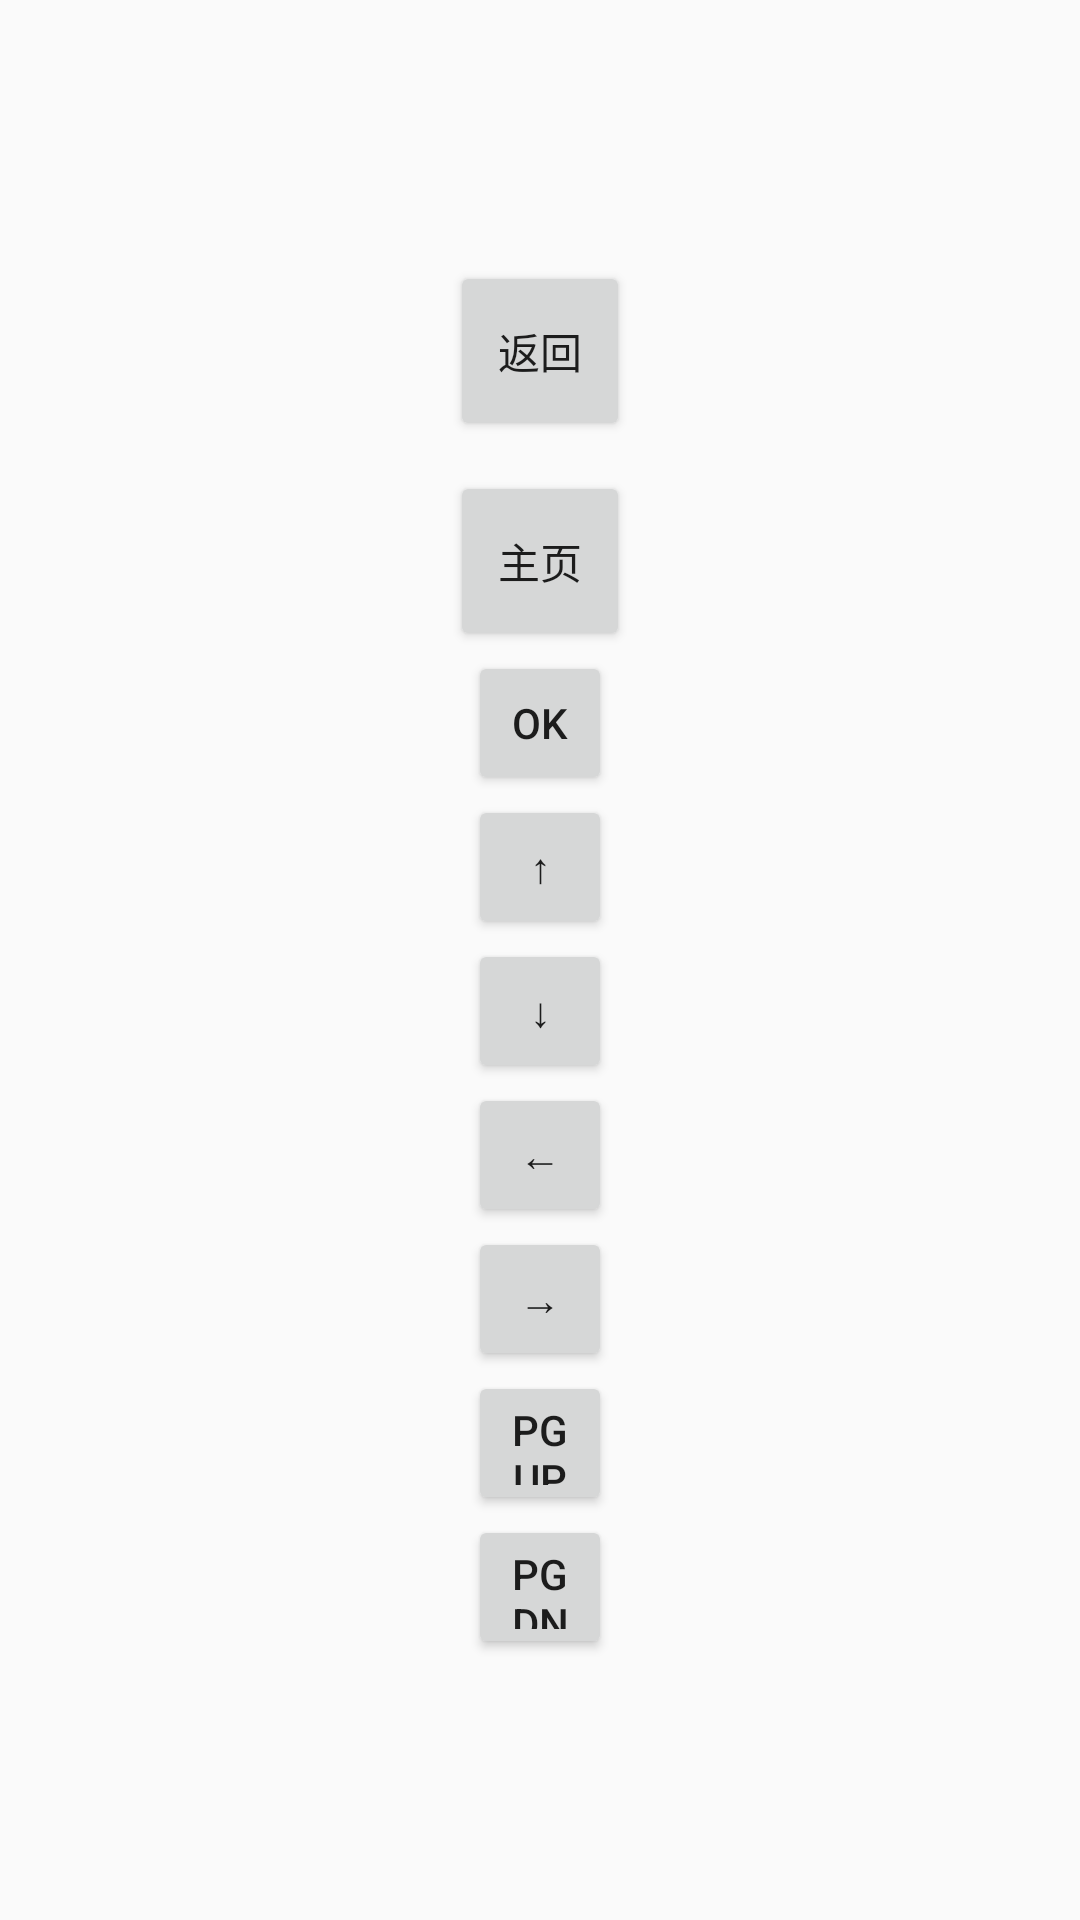

Reconstruct the res/layout file that produces this screen, plus the resources it refers to.
<!-- AndroidManifest.xml: application theme Theme.YcBtn -->
<!-- res/layout/floating_buttons.xml -->
<?xml version="1.0" encoding="utf-8"?>
<LinearLayout xmlns:android="http://schemas.android.com/apk/res/android"
    android:layout_width="wrap_content"
    android:layout_height="wrap_content"
    android:orientation="vertical"
    android:gravity="center">

    <Button
        android:id="@+id/back_button"
        android:layout_width="60dp"
        android:layout_height="60dp"
        android:text="返回"/>

    <Button
        android:id="@+id/home_button"
        android:layout_width="60dp"
        android:layout_height="60dp"
        android:text="主页"
        android:layout_marginTop="10dp"/>

    
    <Button
        android:id="@+id/ok_button"
        android:layout_width="48dp"
        android:layout_height="48dp"
        android:text="OK"/>
    
    <Button
        android:id="@+id/up_button"
        android:layout_width="48dp"
        android:layout_height="48dp"
        android:text="↑"/>
    
    <Button
        android:id="@+id/down_button"
        android:layout_width="48dp"
        android:layout_height="48dp"
        android:text="↓"/>
    
    <Button
        android:id="@+id/left_button"
        android:layout_width="48dp"
        android:layout_height="48dp"
        android:text="←"/>
    
    <Button
        android:id="@+id/right_button"
        android:layout_width="48dp"
        android:layout_height="48dp"
        android:text="→"/>
        
    <Button
    android:id="@+id/page_up_button"
    android:layout_width="48dp"
    android:layout_height="48dp"
    android:text="PgUp"/>

    <Button
        android:id="@+id/page_down_button"
        android:layout_width="48dp"
        android:layout_height="48dp"
        android:text="PgDn"/>
</LinearLayout>
<!-- resources referenced by this layout -->
<resources>
  <style name="Theme.YcBtn" parent="android:Theme.Material.Light.NoActionBar" />
</resources>
